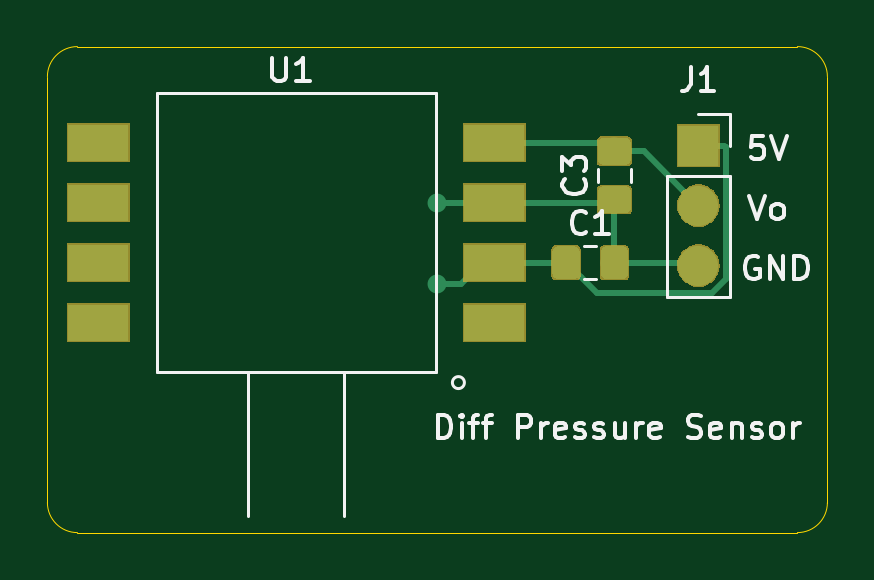
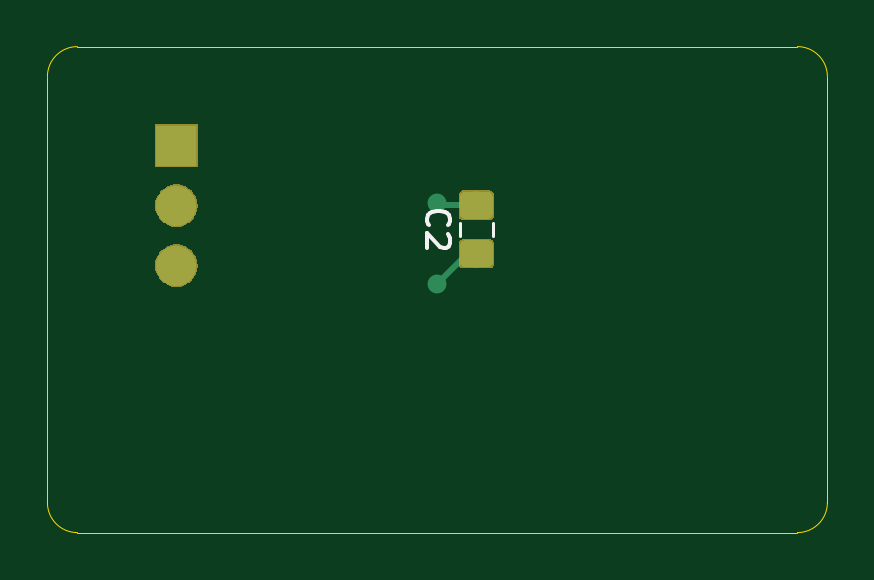
Circuit board: 7 layer files. Board 33.0 x 20.6 mm.
- bottom_copper: Pressure Sensor-B_Cu.gbr (4582 bytes)
- bottom_mask: Pressure Sensor-B_Mask.gbr (5055 bytes)
- bottom_silk: Pressure Sensor-B_SilkS.gbr (1325 bytes)
- outline: Pressure Sensor-Edge_Cuts.gbr (986 bytes)
- top_copper: Pressure Sensor-F_Cu.gbr (9415 bytes)
- top_mask: Pressure Sensor-F_Mask.gbr (8505 bytes)
- top_silk: Pressure Sensor-F_SilkS.gbr (10553 bytes)

=== bottom_copper: Pressure Sensor-B_Cu.gbr ===
G04 #@! TF.GenerationSoftware,KiCad,Pcbnew,(5.1.2-1)-1*
G04 #@! TF.CreationDate,2020-11-08T20:07:09-08:00*
G04 #@! TF.ProjectId,Pressure Sensor,50726573-7375-4726-9520-53656e736f72,rev?*
G04 #@! TF.SameCoordinates,Original*
G04 #@! TF.FileFunction,Copper,L2,Bot*
G04 #@! TF.FilePolarity,Positive*
%FSLAX46Y46*%
G04 Gerber Fmt 4.6, Leading zero omitted, Abs format (unit mm)*
G04 Created by KiCad (PCBNEW (5.1.2-1)-1) date 2020-11-08 20:07:09*
%MOMM*%
%LPD*%
G04 APERTURE LIST*
%ADD10O,1.700000X1.700000*%
%ADD11R,1.700000X1.700000*%
%ADD12C,0.100000*%
%ADD13C,1.150000*%
%ADD14C,0.800000*%
%ADD15C,0.250000*%
G04 APERTURE END LIST*
D10*
X149479000Y-28067000D03*
X149479000Y-25527000D03*
D11*
X149479000Y-22987000D03*
D12*
G36*
X137253505Y-24935204D02*
G01*
X137277773Y-24938804D01*
X137301572Y-24944765D01*
X137324671Y-24953030D01*
X137346850Y-24963520D01*
X137367893Y-24976132D01*
X137387599Y-24990747D01*
X137405777Y-25007223D01*
X137422253Y-25025401D01*
X137436868Y-25045107D01*
X137449480Y-25066150D01*
X137459970Y-25088329D01*
X137468235Y-25111428D01*
X137474196Y-25135227D01*
X137477796Y-25159495D01*
X137479000Y-25183999D01*
X137479000Y-25834001D01*
X137477796Y-25858505D01*
X137474196Y-25882773D01*
X137468235Y-25906572D01*
X137459970Y-25929671D01*
X137449480Y-25951850D01*
X137436868Y-25972893D01*
X137422253Y-25992599D01*
X137405777Y-26010777D01*
X137387599Y-26027253D01*
X137367893Y-26041868D01*
X137346850Y-26054480D01*
X137324671Y-26064970D01*
X137301572Y-26073235D01*
X137277773Y-26079196D01*
X137253505Y-26082796D01*
X137229001Y-26084000D01*
X136328999Y-26084000D01*
X136304495Y-26082796D01*
X136280227Y-26079196D01*
X136256428Y-26073235D01*
X136233329Y-26064970D01*
X136211150Y-26054480D01*
X136190107Y-26041868D01*
X136170401Y-26027253D01*
X136152223Y-26010777D01*
X136135747Y-25992599D01*
X136121132Y-25972893D01*
X136108520Y-25951850D01*
X136098030Y-25929671D01*
X136089765Y-25906572D01*
X136083804Y-25882773D01*
X136080204Y-25858505D01*
X136079000Y-25834001D01*
X136079000Y-25183999D01*
X136080204Y-25159495D01*
X136083804Y-25135227D01*
X136089765Y-25111428D01*
X136098030Y-25088329D01*
X136108520Y-25066150D01*
X136121132Y-25045107D01*
X136135747Y-25025401D01*
X136152223Y-25007223D01*
X136170401Y-24990747D01*
X136190107Y-24976132D01*
X136211150Y-24963520D01*
X136233329Y-24953030D01*
X136256428Y-24944765D01*
X136280227Y-24938804D01*
X136304495Y-24935204D01*
X136328999Y-24934000D01*
X137229001Y-24934000D01*
X137253505Y-24935204D01*
X137253505Y-24935204D01*
G37*
D13*
X136779000Y-25509000D03*
D12*
G36*
X137253505Y-26985204D02*
G01*
X137277773Y-26988804D01*
X137301572Y-26994765D01*
X137324671Y-27003030D01*
X137346850Y-27013520D01*
X137367893Y-27026132D01*
X137387599Y-27040747D01*
X137405777Y-27057223D01*
X137422253Y-27075401D01*
X137436868Y-27095107D01*
X137449480Y-27116150D01*
X137459970Y-27138329D01*
X137468235Y-27161428D01*
X137474196Y-27185227D01*
X137477796Y-27209495D01*
X137479000Y-27233999D01*
X137479000Y-27884001D01*
X137477796Y-27908505D01*
X137474196Y-27932773D01*
X137468235Y-27956572D01*
X137459970Y-27979671D01*
X137449480Y-28001850D01*
X137436868Y-28022893D01*
X137422253Y-28042599D01*
X137405777Y-28060777D01*
X137387599Y-28077253D01*
X137367893Y-28091868D01*
X137346850Y-28104480D01*
X137324671Y-28114970D01*
X137301572Y-28123235D01*
X137277773Y-28129196D01*
X137253505Y-28132796D01*
X137229001Y-28134000D01*
X136328999Y-28134000D01*
X136304495Y-28132796D01*
X136280227Y-28129196D01*
X136256428Y-28123235D01*
X136233329Y-28114970D01*
X136211150Y-28104480D01*
X136190107Y-28091868D01*
X136170401Y-28077253D01*
X136152223Y-28060777D01*
X136135747Y-28042599D01*
X136121132Y-28022893D01*
X136108520Y-28001850D01*
X136098030Y-27979671D01*
X136089765Y-27956572D01*
X136083804Y-27932773D01*
X136080204Y-27908505D01*
X136079000Y-27884001D01*
X136079000Y-27233999D01*
X136080204Y-27209495D01*
X136083804Y-27185227D01*
X136089765Y-27161428D01*
X136098030Y-27138329D01*
X136108520Y-27116150D01*
X136121132Y-27095107D01*
X136135747Y-27075401D01*
X136152223Y-27057223D01*
X136170401Y-27040747D01*
X136190107Y-27026132D01*
X136211150Y-27013520D01*
X136233329Y-27003030D01*
X136256428Y-26994765D01*
X136280227Y-26988804D01*
X136304495Y-26985204D01*
X136328999Y-26984000D01*
X137229001Y-26984000D01*
X137253505Y-26985204D01*
X137253505Y-26985204D01*
G37*
D13*
X136779000Y-27559000D03*
D14*
X138430000Y-28829000D03*
X138430000Y-25400000D03*
D15*
X137160000Y-27559000D02*
X138430000Y-28829000D01*
X136779000Y-27559000D02*
X137160000Y-27559000D01*
X138321000Y-25509000D02*
X138430000Y-25400000D01*
X136779000Y-25509000D02*
X138321000Y-25509000D01*
M02*

=== bottom_mask: Pressure Sensor-B_Mask.gbr ===
G04 #@! TF.GenerationSoftware,KiCad,Pcbnew,(5.1.2-1)-1*
G04 #@! TF.CreationDate,2020-11-08T20:07:09-08:00*
G04 #@! TF.ProjectId,Pressure Sensor,50726573-7375-4726-9520-53656e736f72,rev?*
G04 #@! TF.SameCoordinates,Original*
G04 #@! TF.FileFunction,Soldermask,Bot*
G04 #@! TF.FilePolarity,Negative*
%FSLAX46Y46*%
G04 Gerber Fmt 4.6, Leading zero omitted, Abs format (unit mm)*
G04 Created by KiCad (PCBNEW (5.1.2-1)-1) date 2020-11-08 20:07:09*
%MOMM*%
%LPD*%
G04 APERTURE LIST*
%ADD10C,0.100000*%
G04 APERTURE END LIST*
D10*
G36*
X149589442Y-27172518D02*
G01*
X149655627Y-27179037D01*
X149825466Y-27230557D01*
X149981991Y-27314222D01*
X150017729Y-27343552D01*
X150119186Y-27426814D01*
X150202448Y-27528271D01*
X150231778Y-27564009D01*
X150315443Y-27720534D01*
X150366963Y-27890373D01*
X150384359Y-28067000D01*
X150366963Y-28243627D01*
X150315443Y-28413466D01*
X150231778Y-28569991D01*
X150202448Y-28605729D01*
X150119186Y-28707186D01*
X150017729Y-28790448D01*
X149981991Y-28819778D01*
X149825466Y-28903443D01*
X149655627Y-28954963D01*
X149589442Y-28961482D01*
X149523260Y-28968000D01*
X149434740Y-28968000D01*
X149368558Y-28961482D01*
X149302373Y-28954963D01*
X149132534Y-28903443D01*
X148976009Y-28819778D01*
X148940271Y-28790448D01*
X148838814Y-28707186D01*
X148755552Y-28605729D01*
X148726222Y-28569991D01*
X148642557Y-28413466D01*
X148591037Y-28243627D01*
X148573641Y-28067000D01*
X148591037Y-27890373D01*
X148642557Y-27720534D01*
X148726222Y-27564009D01*
X148755552Y-27528271D01*
X148838814Y-27426814D01*
X148940271Y-27343552D01*
X148976009Y-27314222D01*
X149132534Y-27230557D01*
X149302373Y-27179037D01*
X149368558Y-27172518D01*
X149434740Y-27166000D01*
X149523260Y-27166000D01*
X149589442Y-27172518D01*
X149589442Y-27172518D01*
G37*
G36*
X137367674Y-26937465D02*
G01*
X137405367Y-26948899D01*
X137440103Y-26967466D01*
X137470548Y-26992452D01*
X137495534Y-27022897D01*
X137514101Y-27057633D01*
X137525535Y-27095326D01*
X137530000Y-27140661D01*
X137530000Y-27977339D01*
X137525535Y-28022674D01*
X137514101Y-28060367D01*
X137495534Y-28095103D01*
X137470548Y-28125548D01*
X137440103Y-28150534D01*
X137405367Y-28169101D01*
X137367674Y-28180535D01*
X137322339Y-28185000D01*
X136235661Y-28185000D01*
X136190326Y-28180535D01*
X136152633Y-28169101D01*
X136117897Y-28150534D01*
X136087452Y-28125548D01*
X136062466Y-28095103D01*
X136043899Y-28060367D01*
X136032465Y-28022674D01*
X136028000Y-27977339D01*
X136028000Y-27140661D01*
X136032465Y-27095326D01*
X136043899Y-27057633D01*
X136062466Y-27022897D01*
X136087452Y-26992452D01*
X136117897Y-26967466D01*
X136152633Y-26948899D01*
X136190326Y-26937465D01*
X136235661Y-26933000D01*
X137322339Y-26933000D01*
X137367674Y-26937465D01*
X137367674Y-26937465D01*
G37*
G36*
X149589442Y-24632518D02*
G01*
X149655627Y-24639037D01*
X149825466Y-24690557D01*
X149981991Y-24774222D01*
X150017729Y-24803552D01*
X150119186Y-24886814D01*
X150189831Y-24972897D01*
X150231778Y-25024009D01*
X150315443Y-25180534D01*
X150366963Y-25350373D01*
X150384359Y-25527000D01*
X150366963Y-25703627D01*
X150315443Y-25873466D01*
X150231778Y-26029991D01*
X150211022Y-26055282D01*
X150119186Y-26167186D01*
X150017729Y-26250448D01*
X149981991Y-26279778D01*
X149825466Y-26363443D01*
X149655627Y-26414963D01*
X149589442Y-26421482D01*
X149523260Y-26428000D01*
X149434740Y-26428000D01*
X149368558Y-26421482D01*
X149302373Y-26414963D01*
X149132534Y-26363443D01*
X148976009Y-26279778D01*
X148940271Y-26250448D01*
X148838814Y-26167186D01*
X148746978Y-26055282D01*
X148726222Y-26029991D01*
X148642557Y-25873466D01*
X148591037Y-25703627D01*
X148573641Y-25527000D01*
X148591037Y-25350373D01*
X148642557Y-25180534D01*
X148726222Y-25024009D01*
X148768169Y-24972897D01*
X148838814Y-24886814D01*
X148940271Y-24803552D01*
X148976009Y-24774222D01*
X149132534Y-24690557D01*
X149302373Y-24639037D01*
X149368557Y-24632519D01*
X149434740Y-24626000D01*
X149523260Y-24626000D01*
X149589442Y-24632518D01*
X149589442Y-24632518D01*
G37*
G36*
X137367674Y-24887465D02*
G01*
X137405367Y-24898899D01*
X137440103Y-24917466D01*
X137470548Y-24942452D01*
X137495534Y-24972897D01*
X137514101Y-25007633D01*
X137525535Y-25045326D01*
X137530000Y-25090661D01*
X137530000Y-25927339D01*
X137525535Y-25972674D01*
X137514101Y-26010367D01*
X137495534Y-26045103D01*
X137470548Y-26075548D01*
X137440103Y-26100534D01*
X137405367Y-26119101D01*
X137367674Y-26130535D01*
X137322339Y-26135000D01*
X136235661Y-26135000D01*
X136190326Y-26130535D01*
X136152633Y-26119101D01*
X136117897Y-26100534D01*
X136087452Y-26075548D01*
X136062466Y-26045103D01*
X136043899Y-26010367D01*
X136032465Y-25972674D01*
X136028000Y-25927339D01*
X136028000Y-25090661D01*
X136032465Y-25045326D01*
X136043899Y-25007633D01*
X136062466Y-24972897D01*
X136087452Y-24942452D01*
X136117897Y-24917466D01*
X136152633Y-24898899D01*
X136190326Y-24887465D01*
X136235661Y-24883000D01*
X137322339Y-24883000D01*
X137367674Y-24887465D01*
X137367674Y-24887465D01*
G37*
G36*
X150380000Y-23888000D02*
G01*
X148578000Y-23888000D01*
X148578000Y-22086000D01*
X150380000Y-22086000D01*
X150380000Y-23888000D01*
X150380000Y-23888000D01*
G37*
M02*

=== bottom_silk: Pressure Sensor-B_SilkS.gbr ===
G04 #@! TF.GenerationSoftware,KiCad,Pcbnew,(5.1.2-1)-1*
G04 #@! TF.CreationDate,2020-11-08T20:07:09-08:00*
G04 #@! TF.ProjectId,Pressure Sensor,50726573-7375-4726-9520-53656e736f72,rev?*
G04 #@! TF.SameCoordinates,Original*
G04 #@! TF.FileFunction,Legend,Bot*
G04 #@! TF.FilePolarity,Positive*
%FSLAX46Y46*%
G04 Gerber Fmt 4.6, Leading zero omitted, Abs format (unit mm)*
G04 Created by KiCad (PCBNEW (5.1.2-1)-1) date 2020-11-08 20:07:09*
%MOMM*%
%LPD*%
G04 APERTURE LIST*
%ADD10C,0.120000*%
%ADD11C,0.150000*%
G04 APERTURE END LIST*
D10*
X136069000Y-26795252D02*
X136069000Y-26272748D01*
X137489000Y-26795252D02*
X137489000Y-26272748D01*
D11*
X138786142Y-26367333D02*
X138833761Y-26319714D01*
X138881380Y-26176857D01*
X138881380Y-26081619D01*
X138833761Y-25938761D01*
X138738523Y-25843523D01*
X138643285Y-25795904D01*
X138452809Y-25748285D01*
X138309952Y-25748285D01*
X138119476Y-25795904D01*
X138024238Y-25843523D01*
X137929000Y-25938761D01*
X137881380Y-26081619D01*
X137881380Y-26176857D01*
X137929000Y-26319714D01*
X137976619Y-26367333D01*
X137976619Y-26748285D02*
X137929000Y-26795904D01*
X137881380Y-26891142D01*
X137881380Y-27129238D01*
X137929000Y-27224476D01*
X137976619Y-27272095D01*
X138071857Y-27319714D01*
X138167095Y-27319714D01*
X138309952Y-27272095D01*
X138881380Y-26700666D01*
X138881380Y-27319714D01*
M02*

=== outline: Pressure Sensor-Edge_Cuts.gbr ===
G04 #@! TF.GenerationSoftware,KiCad,Pcbnew,(5.1.2-1)-1*
G04 #@! TF.CreationDate,2020-11-08T20:07:09-08:00*
G04 #@! TF.ProjectId,Pressure Sensor,50726573-7375-4726-9520-53656e736f72,rev?*
G04 #@! TF.SameCoordinates,Original*
G04 #@! TF.FileFunction,Profile,NP*
%FSLAX46Y46*%
G04 Gerber Fmt 4.6, Leading zero omitted, Abs format (unit mm)*
G04 Created by KiCad (PCBNEW (5.1.2-1)-1) date 2020-11-08 20:07:09*
%MOMM*%
%LPD*%
G04 APERTURE LIST*
%ADD10C,0.050000*%
G04 APERTURE END LIST*
D10*
X121920000Y-20066000D02*
G75*
G02X123190000Y-18796000I1270000J0D01*
G01*
X123190000Y-39370000D02*
G75*
G02X121920000Y-38100000I0J1270000D01*
G01*
X154940000Y-38100000D02*
G75*
G02X153670000Y-39370000I-1270000J0D01*
G01*
X153670000Y-18796000D02*
G75*
G02X154940000Y-20066000I0J-1270000D01*
G01*
X123190000Y-18796000D02*
X153670000Y-18796000D01*
X121920000Y-38100000D02*
X121920000Y-20066000D01*
X153670000Y-39370000D02*
X123190000Y-39370000D01*
X154940000Y-20066000D02*
X154940000Y-38100000D01*
M02*

=== top_copper: Pressure Sensor-F_Cu.gbr (9415 bytes, source omitted) ===
=== top_mask: Pressure Sensor-F_Mask.gbr (8505 bytes, source omitted) ===
=== top_silk: Pressure Sensor-F_SilkS.gbr (10553 bytes, source omitted) ===
